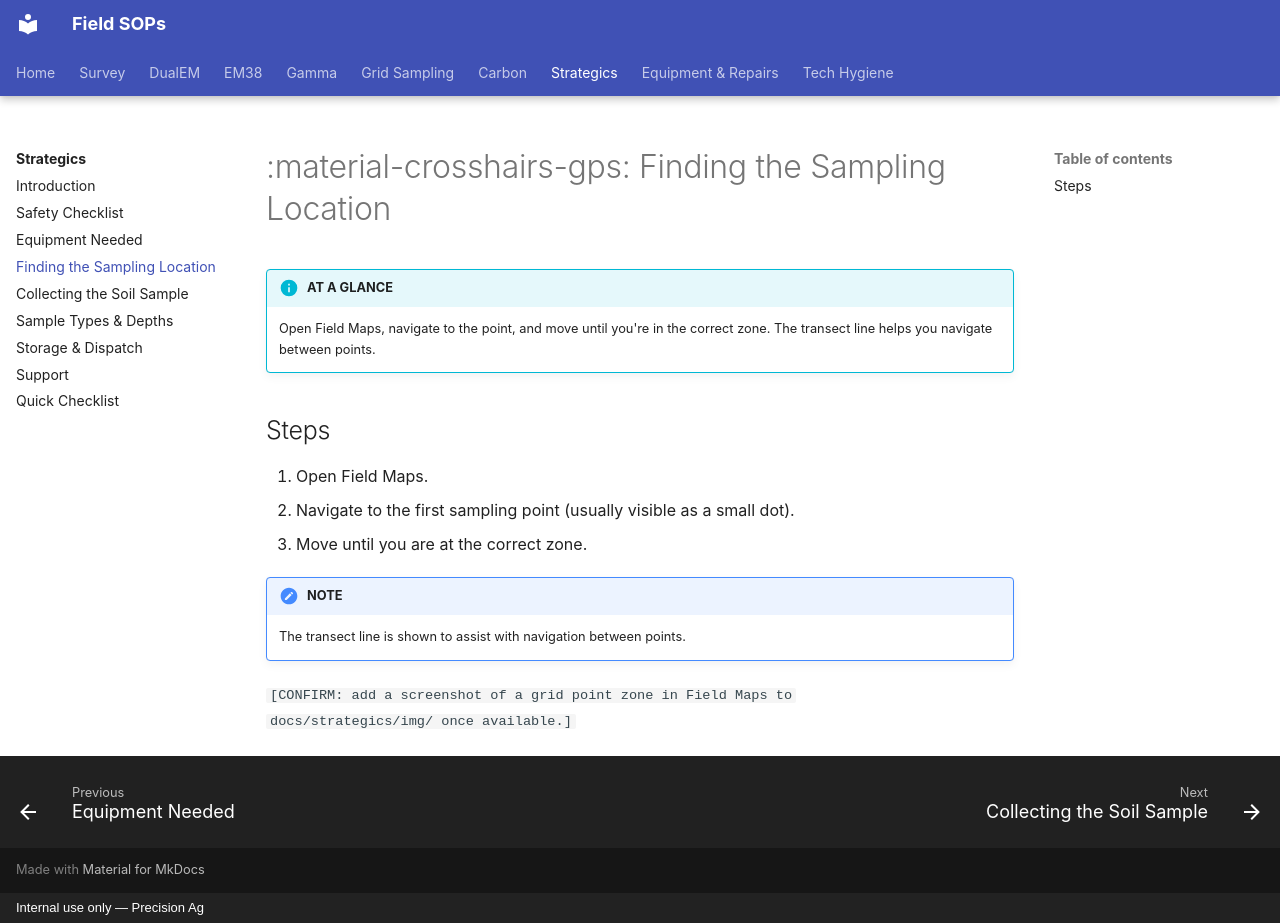

repository: Precision-Ag/precision-ag-field-sops · page: strategics/03-finding-the-sampling-location/index.html · generator: mkdocs · copyright: Internal use only — Precision Ag

---
title: Finding the Sampling Location
---
# :material-crosshairs-gps: Finding the Sampling Location

!!! info "AT A GLANCE"
    Open Field Maps, navigate to the point, and move until you're in the correct zone.
    The transect line helps you navigate between points.

## Steps

1. Open Field Maps.
2. Navigate to the first sampling point (usually visible as a small dot).
3. Move until you are at the correct zone.

!!! note "NOTE"
    The transect line is shown to assist with navigation between points.

`[CONFIRM: add a screenshot of a grid point zone in Field Maps to
docs/strategics/img/ once available.]`
